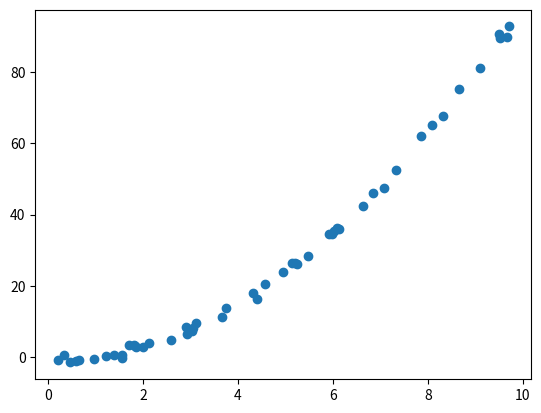

Reproduce this figure in Python.
# -*- coding: utf-8 -*-
"""
Created on Wed Sep 28 00:59:13 2022

@author: paskorn.c
"""

# Create DATA to Play with
import matplotlib.pyplot as plt
import numpy as np

rng = np.random.RandomState(42)
x = 10 * rng.rand(50)
y = x**2 - 1 + rng.randn(50)
plt.scatter(x, y);
